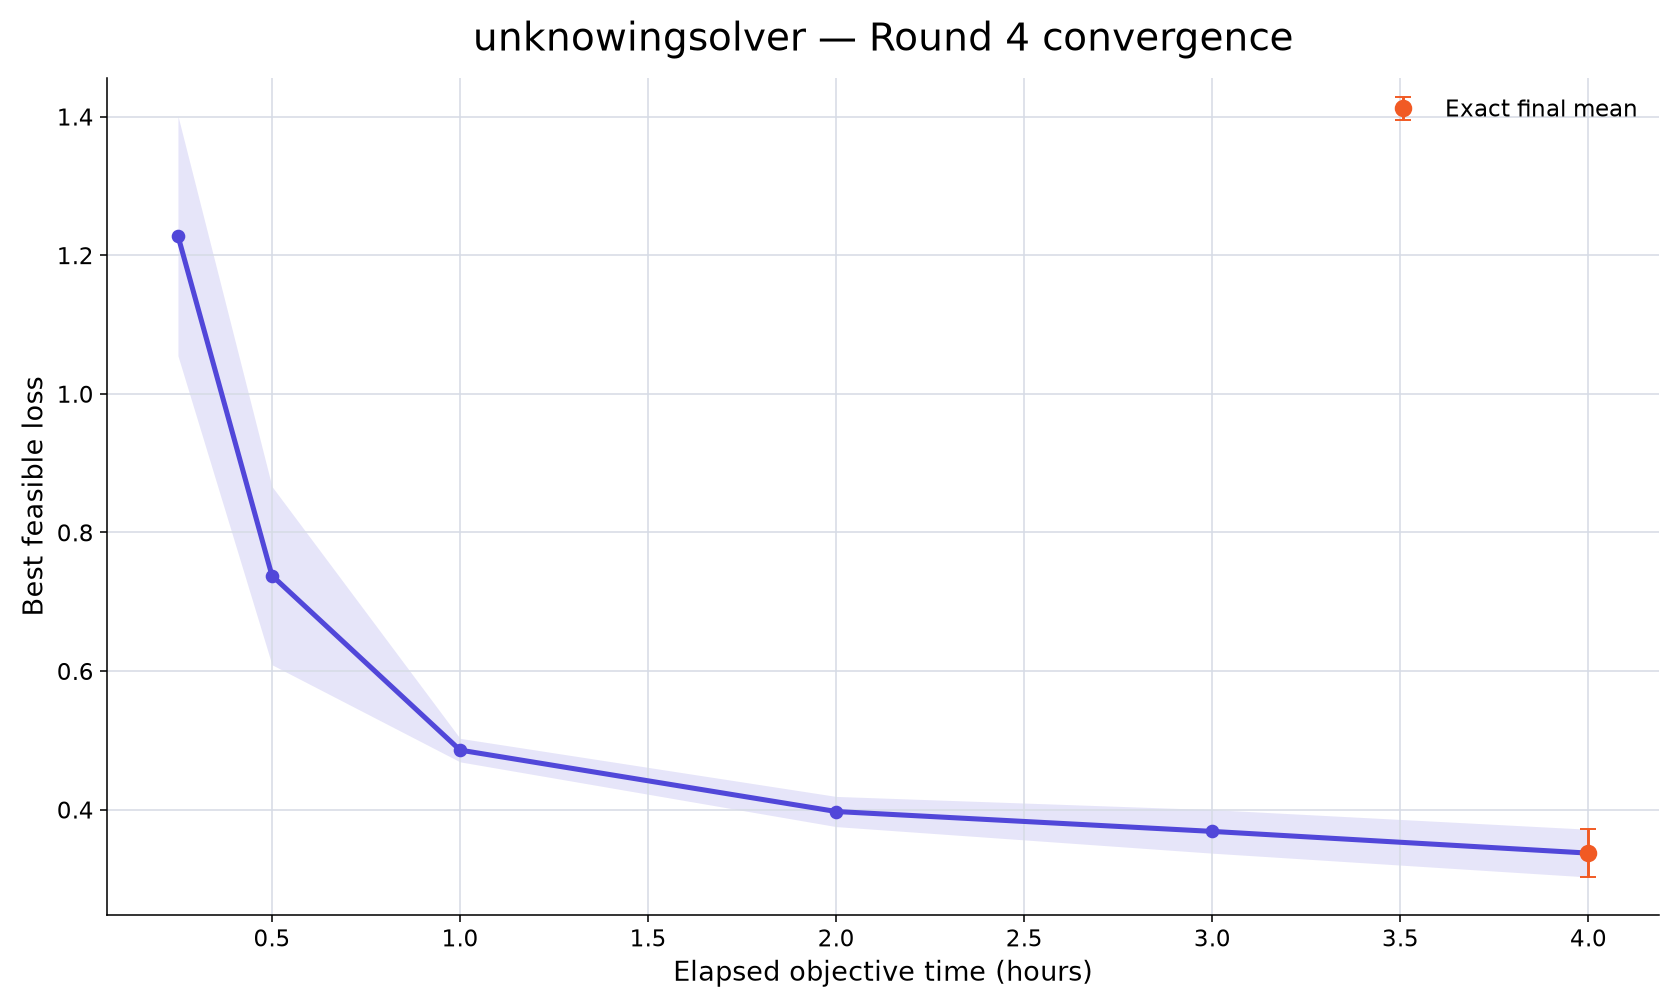

The data file committed next to this chart (first rows):
rank, participant_id, elapsed_minutes, runs_with_value, mean_best_feasible_loss, std_best_feasible_loss, sem_best_feasible_loss, median_best_feasible_loss, minimum_best_feasible_loss, maximum_best_feasible_loss, exact_run_count, conservative_upper_bound_run_count, missing_run_count
54, unknowingsolver, 15, 10, 1.228, 0.5474, 0.1731, 1.16, 0.54, 2.09, 0, 10, 0
54, unknowingsolver, 30, 10, 0.7378, 0.4067, 0.1286, 0.5443, 0.4475, 1.497, 0, 10, 0
54, unknowingsolver, 60, 10, 0.486, 0.05363, 0.01696, 0.4762, 0.4297, 0.6019, 0, 10, 0
54, unknowingsolver, 120, 10, 0.3974, 0.06882, 0.02176, 0.4243, 0.2413, 0.4696, 0, 10, 0
54, unknowingsolver, 180, 10, 0.3687, 0.09928, 0.0314, 0.4184, 0.1634, 0.4392, 0, 10, 0
54, unknowingsolver, 240, 10, 0.3373, 0.1089, 0.03445, 0.4067, 0.1539, 0.4311, 10, 0, 0
